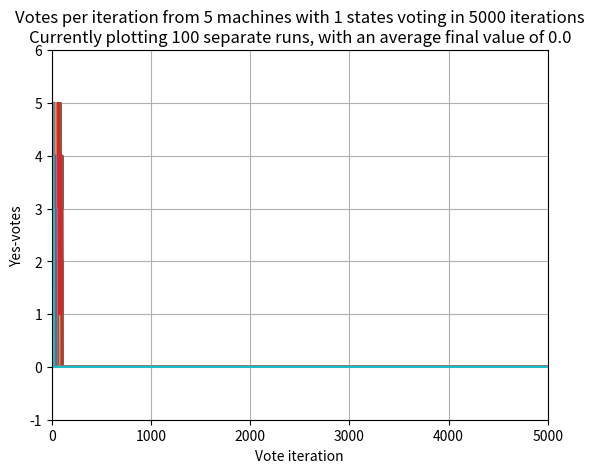

Generate this figure with matplotlib: (Note: this script raises an exception after producing the figure.)
### Assignment tasks ###

#Implement the following program and justify your results:
# 1. Create 5 Tsetlin Automata with actions “No” and “Yes”
# 2. Count the number of Tsetlin Automata that outputs a “Yes”-action
# 3. If the number of “Yes”-actions is M Then:
#    If M = 0 OR 1 OR 2 OR 3:   Give each Automaton a reward with probability M ∗ 0.2, otherwise a penalty
#    If M = 4 OR 5:             Give each Automaton a reward with probability 0.6 − (M−3) ∗ 0.2, otherwise a penalty
# 4. Goto 2 ( repeat an arbitrary number of times)


# interpretation:
# 5 tsetlin automata with two actions. States are assigned in code (randomly chosen, but total number can be a variable)
# environment class that counts number of yes votes, then independently distributes rewards with probabilities stated in description
# the machine then repeats the vote + count and reward/Penalty
# evaluate performance on many runs (each run has its own number of loops/iterations)

### Modified Example code ###
import math
import random


class Environment:
    def __init__(self, c_1, c_2):
        self.c_1 = c_1
        self.c_2 = c_2

    def penalty(self, yesVotes):
        if (yesVotes in [0,1,2,3]): #if number of yes-votes is 0, 1, 2 or 3:
            if random.random() <= yesVotes*self.c_1: # penalize with probability M*0.2
                return True
            else:
                return False
        elif (yesVotes in [4,5]): # if number of yes-votes is 4 or 5:
            if random.random() <= self.c_2-(yesVotes-3)*self.c_1: # penalize with probability 0.6 - (M-2)*0.2
                return True
            else:
                return False


class Tsetlin:
    def __init__(self, n, id):
        # n is the number of states per action
        self.n = n
        self.id = id

        # Initial state selected randomly
        self.state = random.choice([self.n, self.n + 1])

    def reward(self):
        if self.state <= self.n and self.state > 1:
            self.state -= 1
        elif self.state > self.n and self.state < 2 * self.n:
            self.state += 1

    def penalize(self):
        if self.state <= self.n:
            self.state += 1
        elif self.state > self.n:
            self.state -= 1

    def makeDecision(self):
        if self.state <= self.n:
            return 0
        else:
            return 1

def createMachines(n,s):
    a=[]
    for i in range(n):  # determines number of automatas, adds to automatas array
        a.append(Tsetlin(s, i))
    return a

env = Environment(0.2, 0.6)
runs = 100
states = 10 # holds maximum number of states for each machine, to be iterated through
n = 5 # number of automatas to vote
x = 5000 # number of loops per run; how many times should the automatas vote and be penalized/rewarded?


for state in range(1,states+1):
    totalHistory = []
    totalVotes = 0
    print("State: "+str(state))
    for run in range(runs):
        voteHistory = []
        indexHistory = []
        automatas = createMachines(n,state)
            # Each run of this loop is a single run (repeat loop for multiple runs)
        for iteration in range(x): # runs the loop x times
            yesVotes = 0  # number of yes-votes
            for currentAutomata in automatas: # go through each automata
                action = currentAutomata.makeDecision() # current automata gives a vote; yes or no
                yesVotes += action # counts the vote (1 if yes, 0 if no)

            # voting run is done, time to count the votes and penalize accordingly
            for currentAutomata in automatas:  # go through each automata
                penalty = env.penalty(yesVotes)  # boolean; penalized or not.
                if penalty:
                    currentAutomata.penalize()
                else:
                    currentAutomata.reward()
            #print("Yes-votes: "+ str(yesVotes))
            voteHistory.append(yesVotes)
            indexHistory.append(iteration)
        #print(voteHistory)
        totalHistory.append([indexHistory,voteHistory])
        totalVotes+=voteHistory[len(voteHistory)-1]
    average=totalVotes/runs
    import matplotlib.pyplot as plt
    plt.xlim(0,x)
    plt.ylim(-1,n+1)
    plt.xlabel("Vote iteration")
    plt.ylabel("Yes-votes")
    plt.title("Votes per iteration from "+str(n)+" machines with "+str(state)+" states voting in "+str(x)+" iterations\nCurrently plotting "+str(runs)+" separate runs, with an average final value of "+str(average))
    for pt in range (runs):
        plt.plot(totalHistory[pt][0],totalHistory[pt][1])
    plt.grid(True)
    #plt.show()
    plt.savefig("Assignment 1 plots/"+str(state)+".png")


### End of example code ###